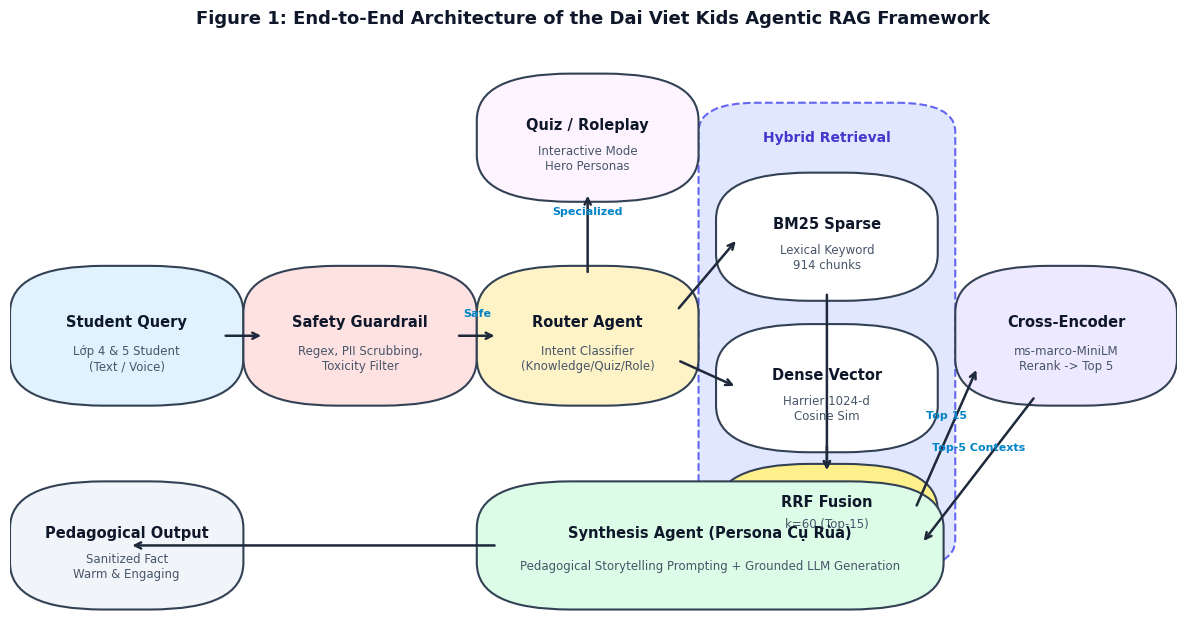
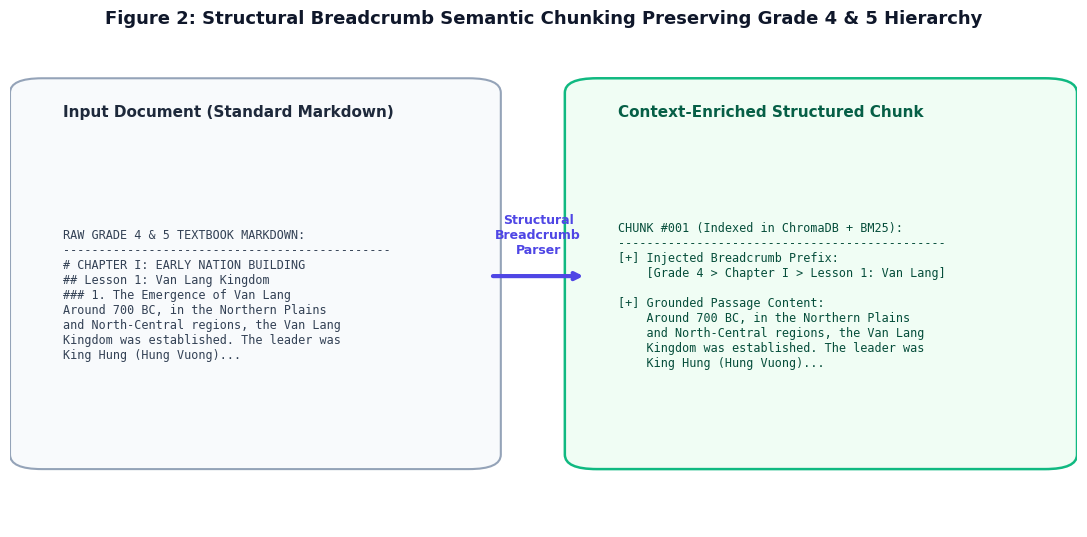
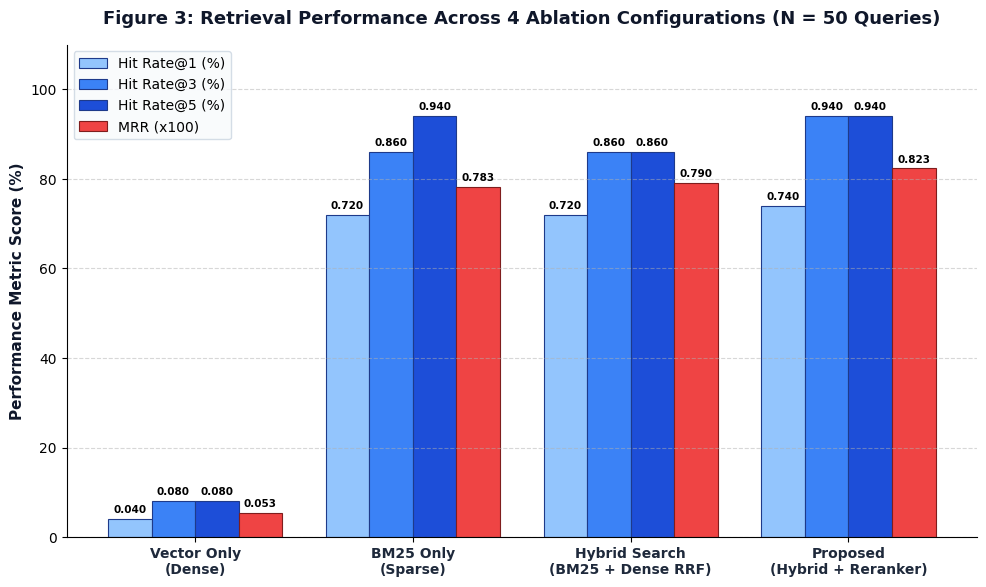
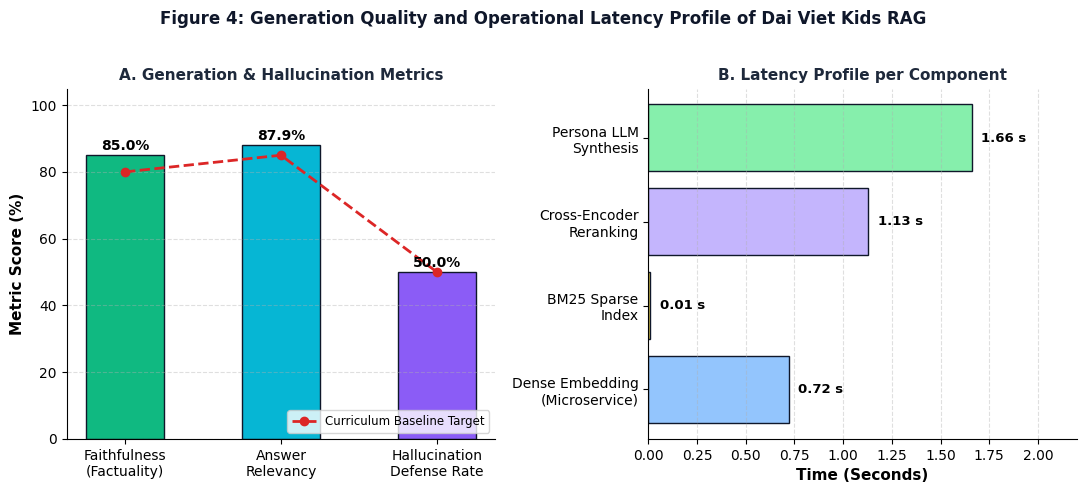

Python code for these plots, in order:
import os
import matplotlib.pyplot as plt
import matplotlib.patches as patches
import numpy as np

# Set aesthetic publication style
plt.rcParams['font.family'] = 'DejaVu Sans'
plt.rcParams['font.size'] = 11
plt.rcParams['axes.titlesize'] = 13
plt.rcParams['axes.labelsize'] = 11
plt.rcParams['xtick.labelsize'] = 10
plt.rcParams['ytick.labelsize'] = 10
plt.rcParams['legend.fontsize'] = 10
plt.rcParams['figure.titlesize'] = 14

os.makedirs("paper_figures", exist_ok=True)

# ==============================================================================
# FIGURE 1: System Architecture Diagram (High-level dataflow)
# ==============================================================================
def generate_figure_1():
    fig, ax = plt.subplots(figsize=(12, 6.5), dpi=300)
    ax.axis('off')

    # Color palette (Academic clean)
    c_input = "#E0F2FE"     # Light blue
    c_guard = "#FEE2E2"     # Light red/pink
    c_router = "#FEF3C7"    # Light amber
    c_retrieval = "#E0E7FF" # Light indigo
    c_rerank = "#EDE9FE"    # Light purple
    c_agent = "#DCFCE7"     # Light green
    c_border = "#334155"

    def draw_box(x, y, w, h, title, subtitle="", color="#FFFFFF", corner=0.08):
        rect = patches.FancyBboxPatch((x, y), w, h, boxstyle=f"round,pad=0.02,rounding_size={corner}",
                                      ec=c_border, fc=color, lw=1.5, zorder=2)
        ax.add_patch(rect)
        if subtitle:
            ax.text(x + w/2, y + h*0.62, title, ha='center', va='center', fontweight='bold', fontsize=10.5, color="#0F172A", zorder=3)
            ax.text(x + w/2, y + h*0.30, subtitle, ha='center', va='center', fontsize=8.5, color="#475569", zorder=3)
        else:
            ax.text(x + w/2, y + h/2, title, ha='center', va='center', fontweight='bold', fontsize=10.5, color="#0F172A", zorder=3)

    def draw_arrow(x1, y1, x2, y2, label=""):
        ax.annotate('', xy=(x2, y2), xytext=(x1, y1),
                    arrowprops=dict(arrowstyle="->", color="#1E293B", lw=1.8, shrinkA=4, shrinkB=4), zorder=4)
        if label:
            ax.text((x1+x2)/2, (y1+y2)/2 + 0.03, label, ha='center', va='bottom', fontsize=8, fontweight='bold', color="#0284C7", zorder=5)

    # 1. Input Box
    draw_box(0.02, 0.40, 0.16, 0.20, "Student Query", "Lớp 4 & 5 Student\n(Text / Voice)", c_input)

    # 2. Child Safety Guardrail
    draw_box(0.22, 0.40, 0.16, 0.20, "Safety Guardrail", "Regex, PII Scrubbing,\nToxicity Filter", c_guard)
    draw_arrow(0.18, 0.50, 0.22, 0.50)

    # 3. Router Agent
    draw_box(0.42, 0.40, 0.15, 0.20, "Router Agent", "Intent Classifier\n(Knowledge/Quiz/Role)", c_router)
    draw_arrow(0.38, 0.50, 0.42, 0.50, "Safe")

    # 4. Hybrid Retrieval Box (Large container)
    retrieval_bg = patches.FancyBboxPatch((0.61, 0.12), 0.18, 0.76, boxstyle="round,pad=0.02,rounding_size=0.05",
                                         ec="#6366F1", fc=c_retrieval, lw=1.5, linestyle='--', zorder=1)
    ax.add_patch(retrieval_bg)
    ax.text(0.70, 0.84, "Hybrid Retrieval", ha='center', va='center', fontweight='bold', fontsize=10, color="#4338CA")

    # Inner components
    draw_box(0.625, 0.58, 0.15, 0.18, "BM25 Sparse", "Lexical Keyword\n914 chunks", "#FFFFFF")
    draw_box(0.625, 0.32, 0.15, 0.18, "Dense Vector", "Harrier 1024-d\nCosine Sim", "#FFFFFF")
    draw_box(0.625, 0.14, 0.15, 0.12, "RRF Fusion", "k=60 (Top-15)", "#FEF08A")

    draw_arrow(0.57, 0.54, 0.625, 0.67)
    draw_arrow(0.57, 0.46, 0.625, 0.41)
    draw_arrow(0.70, 0.58, 0.70, 0.26)
    draw_arrow(0.70, 0.32, 0.70, 0.26)

    # 5. Cross-Encoder Reranker
    draw_box(0.83, 0.40, 0.15, 0.20, "Cross-Encoder", "ms-marco-MiniLM\nRerank -> Top 5", c_rerank)
    draw_arrow(0.775, 0.20, 0.83, 0.45, "Top 15")

    # 6. Synthesis Agent (Persona Cụ Rùa)
    draw_box(0.42, 0.05, 0.36, 0.18, "Synthesis Agent (Persona Cụ Rùa)", "Pedagogical Storytelling Prompting + Grounded LLM Generation", c_agent)
    draw_arrow(0.88, 0.40, 0.78, 0.14, "Top-5 Contexts")

    # Output Arrow back to user
    draw_arrow(0.42, 0.14, 0.10, 0.14)
    draw_box(0.02, 0.05, 0.16, 0.18, "Pedagogical Output", "Sanitized Fact\nWarm & Engaging", "#F1F5F9")

    # Branching for Roleplay / Quiz
    draw_box(0.42, 0.75, 0.15, 0.18, "Quiz / Roleplay", "Interactive Mode\nHero Personas", "#FDF4FF")
    draw_arrow(0.495, 0.60, 0.495, 0.75, "Specialized")

    plt.title("Figure 1: End-to-End Architecture of the Dai Viet Kids Agentic RAG Framework", pad=15, fontweight='bold', color="#0F172A")
    plt.tight_layout()
    output_path = "paper_figures/fig1_system_architecture.png"
    plt.savefig(output_path, dpi=300, bbox_inches='tight')
    plt.close()
    print(f"✅ Generated: {output_path}")


# ==============================================================================
# FIGURE 2: Semantic Chunking with Breadcrumb Extraction
# ==============================================================================
def generate_figure_2():
    fig, ax = plt.subplots(figsize=(11, 5.5), dpi=300)
    ax.axis('off')

    # Raw Textbook Box
    raw_text = (
        "RAW GRADE 4 & 5 TEXTBOOK MARKDOWN:\n"
        "----------------------------------------------\n"
        "# CHAPTER I: EARLY NATION BUILDING\n"
        "## Lesson 1: Van Lang Kingdom\n"
        "### 1. The Emergence of Van Lang\n"
        "Around 700 BC, in the Northern Plains\n"
        "and North-Central regions, the Van Lang\n"
        "Kingdom was established. The leader was\n"
        "King Hung (Hung Vuong)..."
    )
    raw_rect = patches.FancyBboxPatch((0.03, 0.15), 0.40, 0.75, boxstyle="round,pad=0.03",
                                      ec="#94A3B8", fc="#F8FAFC", lw=1.5)
    ax.add_patch(raw_rect)
    ax.text(0.05, 0.85, "Input Document (Standard Markdown)", fontweight='bold', fontsize=11, color="#1E293B")
    ax.text(0.05, 0.48, raw_text, fontfamily="monospace", fontsize=8.5, va="center", color="#334155")

    # Transformation Arrow
    ax.annotate('', xy=(0.54, 0.52), xytext=(0.45, 0.52),
                arrowprops=dict(arrowstyle="->", color="#4F46E5", lw=3))
    ax.text(0.495, 0.56, "Structural\nBreadcrumb\nParser", ha='center', va='bottom', fontsize=9, fontweight='bold', color="#4F46E5")

    # Output Chunks with Breadcrumbs
    chunk1 = (
        "CHUNK #001 (Indexed in ChromaDB + BM25):\n"
        "----------------------------------------------\n"
        "[+] Injected Breadcrumb Prefix:\n"
        "    [Grade 4 > Chapter I > Lesson 1: Van Lang]\n\n"
        "[+] Grounded Passage Content:\n"
        "    Around 700 BC, in the Northern Plains\n"
        "    and North-Central regions, the Van Lang\n"
        "    Kingdom was established. The leader was\n"
        "    King Hung (Hung Vuong)..."
    )
    chunk_rect = patches.FancyBboxPatch((0.55, 0.15), 0.42, 0.75, boxstyle="round,pad=0.03",
                                        ec="#10B981", fc="#F0FDF4", lw=1.8)
    ax.add_patch(chunk_rect)
    ax.text(0.57, 0.85, "Context-Enriched Structured Chunk", fontweight='bold', fontsize=11, color="#065F46")
    ax.text(0.57, 0.48, chunk1, fontfamily="monospace", fontsize=8.5, va="center", color="#064E3B")

    plt.title("Figure 2: Structural Breadcrumb Semantic Chunking Preserving Grade 4 & 5 Hierarchy", pad=15, fontweight='bold', color="#0F172A")
    plt.tight_layout()
    output_path = "paper_figures/fig2_breadcrumb_chunking.png"
    plt.savefig(output_path, dpi=300, bbox_inches='tight')
    plt.close()
    print(f"✅ Generated: {output_path}")


# ==============================================================================
# FIGURE 3: Quantitative Ablation Study (Hit@K & MRR Comparison)
# ==============================================================================
def generate_figure_3():
    methods = [
        "Vector Only\n(Dense)",
        "BM25 Only\n(Sparse)",
        "Hybrid Search\n(BM25 + Dense RRF)",
        "Proposed\n(Hybrid + Reranker)"
    ]

    hit1 = [4.0, 72.0, 72.0, 74.0]
    hit3 = [8.0, 86.0, 86.0, 94.0]
    hit5 = [8.0, 94.0, 86.0, 94.0]
    mrr = [0.0533 * 100, 0.7827 * 100, 0.7900 * 100, 0.8233 * 100]

    x = np.arange(len(methods))
    width = 0.20

    fig, ax1 = plt.subplots(figsize=(10, 6), dpi=300)

    # Colors
    c_h1 = "#93C5FD"  # light blue
    c_h3 = "#3B82F6"  # blue
    c_h5 = "#1D4ED8"  # dark blue
    c_mrr = "#EF4444" # red

    # Bar plots
    r1 = ax1.bar(x - 1.5*width, hit1, width, label='Hit Rate@1 (%)', color=c_h1, edgecolor="#1E3A8A", lw=0.8)
    r2 = ax1.bar(x - 0.5*width, hit3, width, label='Hit Rate@3 (%)', color=c_h3, edgecolor="#1E3A8A", lw=0.8)
    r3 = ax1.bar(x + 0.5*width, hit5, width, label='Hit Rate@5 (%)', color=c_h5, edgecolor="#1E3A8A", lw=0.8)
    r4 = ax1.bar(x + 1.5*width, mrr, width, label='MRR (x100)', color=c_mrr, edgecolor="#7F1D1D", lw=0.8)

    # Add values on top of bars
    for rects in [r1, r2, r3, r4]:
        for rect in rects:
            height = rect.get_height()
            ax1.annotate(f'{height:.1f}%' if rect in [r1,r2,r3] else f'{height/100:.3f}',
                         xy=(rect.get_x() + rect.get_width() / 2, height),
                         xytext=(0, 3), textcoords="offset points",
                         ha='center', va='bottom', fontsize=7.5, fontweight='bold', rotation=0)

    ax1.set_ylabel('Performance Metric Score (%)', fontweight='bold', color="#0F172A")
    ax1.set_xticks(x)
    ax1.set_xticklabels(methods, fontweight='bold', color="#1E293B")
    ax1.set_ylim(0, 110)
    ax1.grid(axis='y', linestyle='--', alpha=0.5, zorder=0)

    # Styling
    ax1.spines['top'].set_visible(False)
    ax1.spines['right'].set_visible(False)
    ax1.legend(frameon=True, facecolor='#F8FAFC', edgecolor='#CBD5E1', loc='upper left')

    plt.title("Figure 3: Retrieval Performance Across 4 Ablation Configurations (N = 50 Queries)", pad=15, fontweight='bold', color="#0F172A")
    plt.tight_layout()
    output_path = "paper_figures/fig3_retrieval_ablation_mrr_hit.png"
    plt.savefig(output_path, dpi=300, bbox_inches='tight')
    plt.close()
    print(f"✅ Generated: {output_path}")


# ==============================================================================
# FIGURE 4: Pedagogical and Generation Metrics Dashboard
# ==============================================================================
def generate_figure_4():
    fig, (ax1, ax2) = plt.subplots(1, 2, figsize=(11, 4.8), dpi=300)

    # Subplot 1: RAGAS Quality Metrics
    metrics = ['Faithfulness\n(Factuality)', 'Answer\nRelevancy', 'Hallucination\nDefense Rate']
    scores = [85.05, 87.94, 50.00]
    targets = [80.0, 85.0, 50.0]
    colors = ['#10B981', '#06B6D4', '#8B5CF6']

    bars = ax1.bar(metrics, scores, color=colors, width=0.5, edgecolor="#0F172A", lw=1)
    ax1.plot(metrics, targets, color="#DC2626", linestyle="--", marker="o", lw=2, label="Curriculum Baseline Target")

    for bar, score in zip(bars, scores):
        ax1.text(bar.get_x() + bar.get_width()/2, score + 1.5, f"{score:.1f}%", ha='center', fontweight='bold', fontsize=10)

    ax1.set_ylim(0, 105)
    ax1.set_ylabel("Metric Score (%)", fontweight='bold')
    ax1.set_title("A. Generation & Hallucination Metrics", fontweight='bold', fontsize=11, color="#1E293B")
    ax1.grid(axis='y', linestyle='--', alpha=0.4)
    ax1.legend(loc='lower right', fontsize=8.5)
    ax1.spines['top'].set_visible(False)
    ax1.spines['right'].set_visible(False)

    # Subplot 2: End-to-End Latency Breakdown
    components = ['Dense Embedding\n(Microservice)', 'BM25 Sparse\nIndex', 'Cross-Encoder\nReranking', 'Persona LLM\nSynthesis']
    latencies = [0.72, 0.01, 1.13, 1.66]
    comp_colors = ['#93C5FD', '#FDE047', '#C4B5FD', '#86EFAC']

    ax2.barh(components, latencies, color=comp_colors, edgecolor="#0F172A", lw=1)
    for i, v in enumerate(latencies):
        ax2.text(v + 0.05, i, f"{v:.2f} s", va='center', fontweight='bold', fontsize=9.5)

    ax2.set_xlim(0, 2.2)
    ax2.set_xlabel("Time (Seconds)", fontweight='bold')
    ax2.set_title("B. Latency Profile per Component", fontweight='bold', fontsize=11, color="#1E293B")
    ax2.grid(axis='x', linestyle='--', alpha=0.4)
    ax2.spines['top'].set_visible(False)
    ax2.spines['right'].set_visible(False)

    plt.suptitle("Figure 4: Generation Quality and Operational Latency Profile of Dai Viet Kids RAG", fontsize=12, fontweight='bold', y=1.02, color="#0F172A")
    plt.tight_layout()
    output_path = "paper_figures/fig4_pedagogical_metrics_latency.png"
    plt.savefig(output_path, dpi=300, bbox_inches='tight')
    plt.close()
    print(f"✅ Generated: {output_path}")


if __name__ == "__main__":
    generate_figure_1()
    generate_figure_2()
    generate_figure_3()
    generate_figure_4()
    print("\n🎉 ALL 4 ACADEMIC PAPER FIGURES GENERATED SUCCESSFULLY!")
